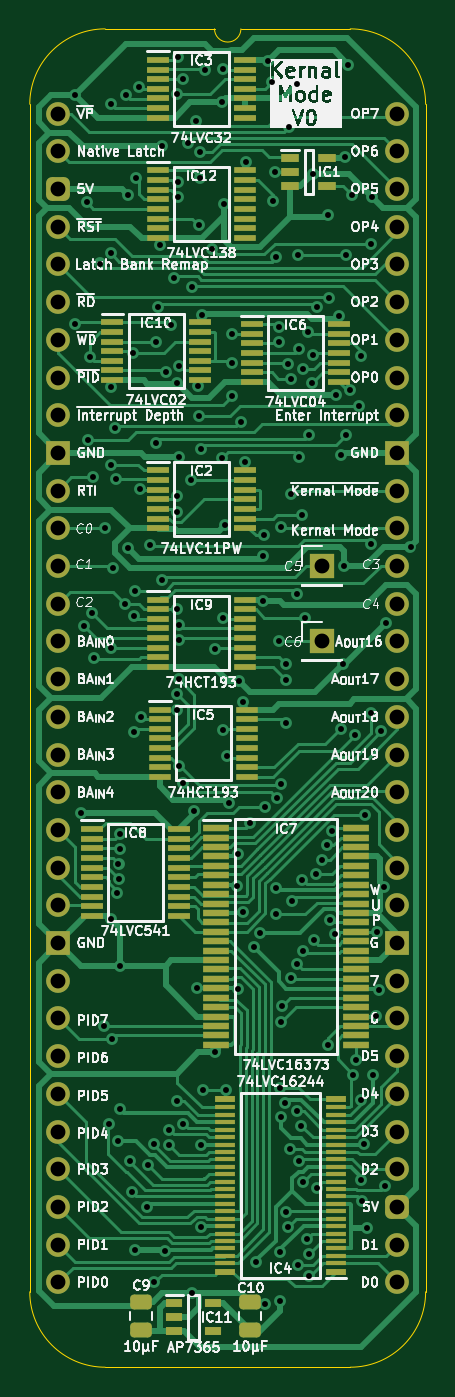
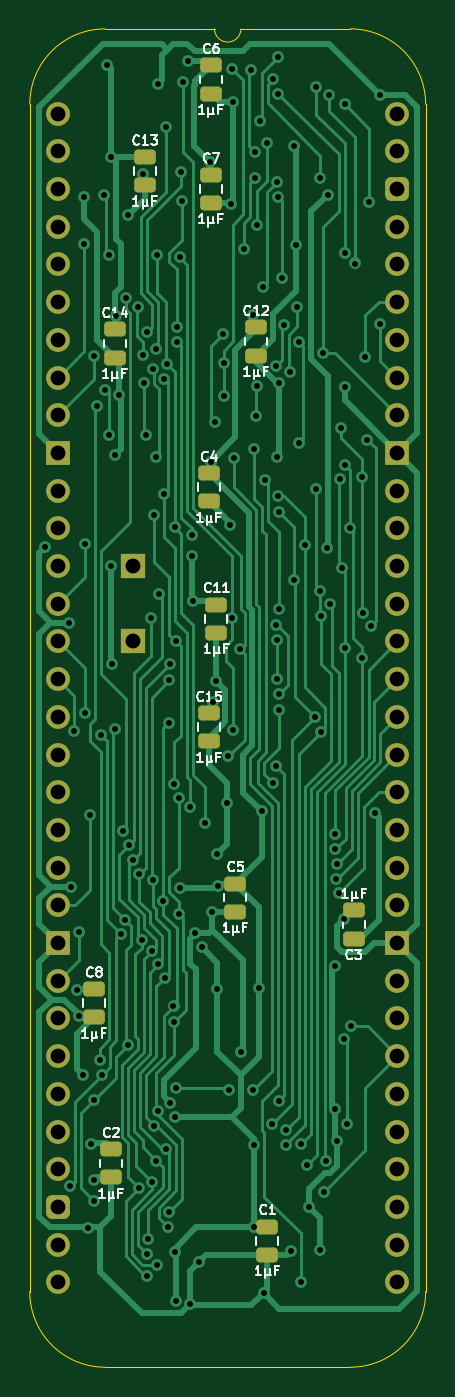
Circuit board: 11 layer files. Board 26.7 x 90.2 mm.
- bottom_copper: HCP65 Kernal Mode-B_Cu.gbl (50233 bytes)
- bottom_mask: HCP65 Kernal Mode-B_Mask.gbs (3905 bytes)
- paste: HCP65 Kernal Mode-B_Paste.gbp (2154 bytes)
- bottom_silk: HCP65 Kernal Mode-B_Silkscreen.gbo (30670 bytes)
- outline: HCP65 Kernal Mode-Edge_Cuts.gm1 (1136 bytes)
- top_copper: HCP65 Kernal Mode-F_Cu.gtl (80125 bytes)
- top_mask: HCP65 Kernal Mode-F_Mask.gts (9184 bytes)
- paste: HCP65 Kernal Mode-F_Paste.gtp (7433 bytes)
- top_silk: HCP65 Kernal Mode-F_Silkscreen.gto (195710 bytes)
- drill: HCP65 Kernal Mode-NPTH.drl (277 bytes)
- drill: HCP65 Kernal Mode-PTH.drl (4913 bytes)

=== bottom_copper: HCP65 Kernal Mode-B_Cu.gbl (50233 bytes, source omitted) ===
=== bottom_mask: HCP65 Kernal Mode-B_Mask.gbs ===
%TF.GenerationSoftware,KiCad,Pcbnew,8.0.7*%
%TF.CreationDate,2025-01-03T14:19:54+02:00*%
%TF.ProjectId,HCP65 Kernal Mode,48435036-3520-44b6-9572-6e616c204d6f,V0*%
%TF.SameCoordinates,Original*%
%TF.FileFunction,Soldermask,Bot*%
%TF.FilePolarity,Negative*%
%FSLAX46Y46*%
G04 Gerber Fmt 4.6, Leading zero omitted, Abs format (unit mm)*
G04 Created by KiCad (PCBNEW 8.0.7) date 2025-01-03 14:19:54*
%MOMM*%
%LPD*%
G01*
G04 APERTURE LIST*
G04 Aperture macros list*
%AMRoundRect*
0 Rectangle with rounded corners*
0 $1 Rounding radius*
0 $2 $3 $4 $5 $6 $7 $8 $9 X,Y pos of 4 corners*
0 Add a 4 corners polygon primitive as box body*
4,1,4,$2,$3,$4,$5,$6,$7,$8,$9,$2,$3,0*
0 Add four circle primitives for the rounded corners*
1,1,$1+$1,$2,$3*
1,1,$1+$1,$4,$5*
1,1,$1+$1,$6,$7*
1,1,$1+$1,$8,$9*
0 Add four rect primitives between the rounded corners*
20,1,$1+$1,$2,$3,$4,$5,0*
20,1,$1+$1,$4,$5,$6,$7,0*
20,1,$1+$1,$6,$7,$8,$9,0*
20,1,$1+$1,$8,$9,$2,$3,0*%
G04 Aperture macros list end*
%ADD10R,1.700000X1.700000*%
%ADD11O,1.600000X1.600000*%
%ADD12RoundRect,0.400000X-0.400000X-0.400000X0.400000X-0.400000X0.400000X0.400000X-0.400000X0.400000X0*%
%ADD13R,1.600000X1.600000*%
%ADD14RoundRect,0.250000X0.475000X-0.250000X0.475000X0.250000X-0.475000X0.250000X-0.475000X-0.250000X0*%
%ADD15RoundRect,0.250000X-0.475000X0.250000X-0.475000X-0.250000X0.475000X-0.250000X0.475000X0.250000X0*%
G04 APERTURE END LIST*
D10*
%TO.C,TP2*%
X17780000Y-30480000D03*
%TD*%
D11*
%TO.C,J2*%
X0Y0D03*
X0Y-2540000D03*
D12*
X0Y-5080000D03*
D11*
X0Y-7620000D03*
X0Y-10160000D03*
X0Y-12700000D03*
X0Y-15240000D03*
X0Y-17780000D03*
X0Y-20320000D03*
D13*
X0Y-22860000D03*
D11*
X0Y-25400000D03*
X0Y-27940000D03*
X0Y-30480000D03*
X0Y-33020000D03*
X0Y-35560000D03*
X0Y-38100000D03*
X0Y-40640000D03*
X0Y-43180000D03*
X0Y-45720000D03*
X0Y-48260000D03*
X0Y-50800000D03*
X0Y-53340000D03*
D13*
X0Y-55880000D03*
D11*
X0Y-58420000D03*
X0Y-60960000D03*
X0Y-63500000D03*
X0Y-66040000D03*
X0Y-68580000D03*
X0Y-71120000D03*
X0Y-73660000D03*
X0Y-76200000D03*
X0Y-78740000D03*
X22860000Y-78740000D03*
X22860000Y-76200000D03*
D12*
X22860000Y-73660000D03*
D11*
X22860000Y-71120000D03*
X22860000Y-68580000D03*
X22860000Y-66040000D03*
X22860000Y-63500000D03*
X22860000Y-60960000D03*
X22860000Y-58420000D03*
D13*
X22860000Y-55880000D03*
D11*
X22860000Y-53340000D03*
X22860000Y-50800000D03*
X22860000Y-48260000D03*
X22860000Y-45720000D03*
X22860000Y-43180000D03*
X22860000Y-40640000D03*
X22860000Y-38100000D03*
X22860000Y-35560000D03*
X22860000Y-33020000D03*
X22860000Y-30480000D03*
X22860000Y-27940000D03*
X22860000Y-25400000D03*
D13*
X22860000Y-22860000D03*
D11*
X22860000Y-20320000D03*
X22860000Y-17780000D03*
X22860000Y-15240000D03*
X22860000Y-12700000D03*
X22860000Y-10160000D03*
X22860000Y-7620000D03*
X22860000Y-5080000D03*
X22860000Y-2540000D03*
X22860000Y0D03*
%TD*%
D10*
%TO.C,TP1*%
X17780000Y-35560000D03*
%TD*%
D14*
%TO.C,C14*%
X19050000Y-16428000D03*
X19050000Y-14528000D03*
%TD*%
%TO.C,C15*%
X12700000Y-42291000D03*
X12700000Y-40391000D03*
%TD*%
%TO.C,C12*%
X9525000Y-16301000D03*
X9525000Y-14401000D03*
%TD*%
%TO.C,C4*%
X12700000Y-26122208D03*
X12700000Y-24222208D03*
%TD*%
%TO.C,C7*%
X12573000Y-6014000D03*
X12573000Y-4114000D03*
%TD*%
%TO.C,C11*%
X12192000Y-34970000D03*
X12192000Y-33070000D03*
%TD*%
%TO.C,C5*%
X10922000Y-53766000D03*
X10922000Y-51866000D03*
%TD*%
%TO.C,C8*%
X20447000Y-60878000D03*
X20447000Y-58978000D03*
%TD*%
%TO.C,C2*%
X19304000Y-71673000D03*
X19304000Y-69773000D03*
%TD*%
%TO.C,C13*%
X17018000Y-4826000D03*
X17018000Y-2926000D03*
%TD*%
%TO.C,C1*%
X8763000Y-76880000D03*
X8763000Y-74980000D03*
%TD*%
D15*
%TO.C,C3*%
X2921000Y-53676000D03*
X2921000Y-55576000D03*
%TD*%
D14*
%TO.C,C6*%
X12573000Y1352000D03*
X12573000Y3252000D03*
%TD*%
M02*

=== paste: HCP65 Kernal Mode-B_Paste.gbp (2154 bytes, source withheld) ===
=== bottom_silk: HCP65 Kernal Mode-B_Silkscreen.gbo (30670 bytes, source omitted) ===
=== outline: HCP65 Kernal Mode-Edge_Cuts.gm1 ===
%TF.GenerationSoftware,KiCad,Pcbnew,8.0.7*%
%TF.CreationDate,2025-01-03T14:19:54+02:00*%
%TF.ProjectId,HCP65 Kernal Mode,48435036-3520-44b6-9572-6e616c204d6f,V0*%
%TF.SameCoordinates,Original*%
%TF.FileFunction,Profile,NP*%
%FSLAX46Y46*%
G04 Gerber Fmt 4.6, Leading zero omitted, Abs format (unit mm)*
G04 Created by KiCad (PCBNEW 8.0.7) date 2025-01-03 14:19:54*
%MOMM*%
%LPD*%
G01*
G04 APERTURE LIST*
%TA.AperFunction,Profile*%
%ADD10C,0.100000*%
%TD*%
G04 APERTURE END LIST*
D10*
%TO.C,J2*%
X-1905000Y635000D02*
X-1905000Y-79375000D01*
X10541000Y5715000D02*
X3175000Y5715000D01*
X19685000Y5715000D02*
X12319000Y5715000D01*
X19685000Y-84455000D02*
X3175000Y-84455000D01*
X24765000Y-79375000D02*
X24765000Y635000D01*
X-1905000Y635000D02*
G75*
G02*
X3175000Y5715000I5080002J-2D01*
G01*
X3175000Y-84455000D02*
G75*
G02*
X-1905000Y-79375000I0J5080000D01*
G01*
X12319000Y5715000D02*
G75*
G02*
X10541000Y5715000I-889000J0D01*
G01*
X19685000Y5715000D02*
G75*
G02*
X24765000Y635000I0J-5080000D01*
G01*
X24765000Y-79375000D02*
G75*
G02*
X19685000Y-84455000I-5080000J0D01*
G01*
%TD*%
M02*

=== top_copper: HCP65 Kernal Mode-F_Cu.gtl (80125 bytes, source omitted) ===
=== top_mask: HCP65 Kernal Mode-F_Mask.gts (9184 bytes, source omitted) ===
=== paste: HCP65 Kernal Mode-F_Paste.gtp (7433 bytes, source omitted) ===
=== top_silk: HCP65 Kernal Mode-F_Silkscreen.gto (195710 bytes, source omitted) ===
=== drill: HCP65 Kernal Mode-NPTH.drl ===
M48
; DRILL file {KiCad 8.0.7} date 2025-01-03T14:19:55+0200
; FORMAT={-:-/ absolute / inch / decimal}
; #@! TF.CreationDate,2025-01-03T14:19:55+02:00
; #@! TF.GenerationSoftware,Kicad,Pcbnew,8.0.7
; #@! TF.FileFunction,NonPlated,1,2,NPTH
FMAT,2
INCH
%
G90
G05
M30

=== drill: HCP65 Kernal Mode-PTH.drl ===
M48
; DRILL file {KiCad 8.0.7} date 2025-01-03T14:19:55+0200
; FORMAT={-:-/ absolute / inch / decimal}
; #@! TF.CreationDate,2025-01-03T14:19:55+02:00
; #@! TF.GenerationSoftware,Kicad,Pcbnew,8.0.7
; #@! TF.FileFunction,Plated,1,2,PTH
FMAT,2
INCH
; #@! TA.AperFunction,Plated,PTH,ViaDrill
T1C0.0157
; #@! TA.AperFunction,Plated,PTH,ComponentDrill
T2C0.0394
%
G90
G05
T1
X0.045Y0.05
X0.045Y-0.5588
X0.06Y-1.855
X0.07Y-1.36
X0.0755Y-0.235
X0.0795Y-0.8645
X0.085Y-0.645
X0.0907Y-1.3251
X0.0938Y-0.965
X0.095Y-1.445
X0.1117Y-0.3974
X0.1223Y-2.4211
X0.1249Y-1.099
X0.1341Y-2.6807
X0.14Y0.025
X0.14Y-0.37
X0.14Y-0.725
X0.14Y-0.9311
X0.14Y-1.4182
X0.1413Y-2.1374
X0.1424Y-2.4557
X0.1459Y-1.2048
X0.15Y-0.835
X0.1528Y-0.9683
X0.1559Y-2.0678
X0.16Y-2.725
X0.1603Y-1.9897
X0.1626Y-2.029
X0.1644Y-1.9108
X0.1644Y-1.9505
X0.1652Y-2.26
X0.1652Y-2.6405
X0.1774Y-1.301
X0.18Y0.05
X0.185Y-0.2155
X0.186Y-1.1533
X0.1904Y-2.7791
X0.195Y-2.86
X0.1975Y-0.6351
X0.2024Y-1.3327
X0.2026Y-1.64
X0.205Y-1.265
X0.205Y-3.015
X0.2057Y-0.17
X0.215Y0.0699
X0.2161Y-0.996
X0.2196Y-1.6004
X0.235Y-2.8996
X0.2391Y-2.7893
X0.245Y-1.145
X0.2546Y-2.7324
X0.255Y-3.1
X0.2597Y-0.6056
X0.26Y-0.8722
X0.265Y-0.5138
X0.27Y-0.3493
X0.2744Y-1.2379
X0.275Y-0.085
X0.2826Y-3.0179
X0.285Y-0.685
X0.2941Y-2.7356
X0.2947Y-2.6946
X0.3Y-0.56
X0.3073Y-0.4359
X0.3145Y-2.6178
X0.315Y-1.315
X0.315Y-1.54
X0.315Y-0.715
X0.315Y-1.5804
X0.3152Y-1.0559
X0.3159Y-1.015
X0.3167Y0.053
X0.3173Y0.1495
X0.3174Y-0.2203
X0.3182Y-0.1799
X0.3199Y-0.9101
X0.32Y-1.395
X0.32Y-1.5006
X0.3206Y-1.3556
X0.3211Y-0.6693
X0.322Y-1.73
X0.3306Y0.0909
X0.331Y-1.776
X0.3318Y-2.6791
X0.3457Y-0.0772
X0.3516Y-0.9719
X0.355Y-3.128
X0.356Y-0.4586
X0.3603Y-1.8504
X0.365Y-0.02
X0.3676Y-2.32
X0.372Y-0.723
X0.3726Y-0.295
X0.375Y-0.8009
X0.3774Y-0.1005
X0.3774Y-0.17
X0.3793Y-2.953
X0.38Y-0.89
X0.38Y-2.7343
X0.3822Y-0.5349
X0.3839Y-2.59
X0.3893Y0.115
X0.4074Y-0.36
X0.415Y-2.49
X0.4168Y-1.4205
X0.4339Y-0.9126
X0.4359Y0.03
X0.4364Y-1.6354
X0.4375Y-1.3375
X0.438Y0.119
X0.44Y-0.24
X0.4428Y-1.0899
X0.4461Y-2.59
X0.4485Y-1.7049
X0.4522Y-1.8276
X0.4611Y-0.66
X0.4611Y-0.7496
X0.4626Y-0.585
X0.4748Y-2.0473
X0.4773Y-2.3222
X0.4777Y-1.9629
X0.48Y-1.505
X0.485Y-0.8167
X0.49Y-1.56
X0.4905Y-2.1183
X0.495Y-0.9237
X0.4973Y-0.1279
X0.51Y-1.8826
X0.5189Y-2.21
X0.525Y-3.045
X0.5355Y-2.1738
X0.543Y-1.2918
X0.5439Y-1.1739
X0.545Y-1.1188
X0.5489Y-3.1566
X0.55Y-1.84
X0.5557Y0.1393
X0.5684Y0.0848
X0.5705Y-0.2305
X0.575Y-0.155
X0.5771Y-2.0527
X0.5778Y-0.3813
X0.579Y-2.124
X0.5802Y-1.8148
X0.585Y-0.565
X0.585Y-0.605
X0.5865Y-1.4
X0.5878Y-3.15
X0.588Y-2.585
X0.59Y-3.02
X0.5904Y-2.6612
X0.5907Y-1.0976
X0.5912Y-2.4091
X0.5915Y-1.7771
X0.5938Y-2.3675
X0.6019Y-2.6236
X0.6037Y-1.4604
X0.605Y-1.615
X0.605Y-1.5017
X0.6057Y-2.9138
X0.6092Y-2.953
X0.61Y-0.665
X0.613Y-0.0351
X0.6145Y-2.7467
X0.617Y-2.2921
X0.6182Y-0.7044
X0.6183Y-1.0099
X0.6204Y-2.089
X0.6334Y-1.2729
X0.634Y-2.2566
X0.6348Y-2.6452
X0.635Y0.08
X0.6371Y-3.053
X0.6374Y-0.375
X0.6396Y-2.777
X0.64Y-0.91
X0.6401Y-0.6232
X0.6452Y-2.6844
X0.6459Y-1.065
X0.648Y-2.0314
X0.6493Y-0.6767
X0.6499Y-2.8349
X0.651Y-2.2211
X0.6544Y-1.3371
X0.6606Y-2.9838
X0.6632Y-0.5787
X0.6647Y-3.0249
X0.665Y-3.0824
X0.6656Y-0.8524
X0.6733Y-0.7152
X0.675Y-0.16
X0.6753Y-0.6409
X0.6782Y-2.1926
X0.6843Y-2.0161
X0.6865Y-2.8498
X0.6867Y-0.5138
X0.7013Y-1.9787
X0.7127Y-1.9408
X0.715Y-0.27
X0.7152Y-2.47
X0.7185Y-0.4884
X0.7226Y-2.1382
X0.7267Y-1.9039
X0.7335Y-2.176
X0.7372Y-0.745
X0.7457Y-0.5357
X0.7495Y-1.6316
X0.7501Y-0.9064
X0.7563Y-1.46
X0.7583Y-1.2
X0.76Y-0.115
X0.765Y-0.375
X0.765Y-0.8526
X0.77Y0.13
X0.7744Y-0.732
X0.7792Y-0.215
X0.7827Y-2.5487
X0.7869Y-1.6469
X0.79Y-2.51
X0.7978Y-0.775
X0.8038Y-0.6428
X0.8046Y-2.615
X0.8047Y-2.8283
X0.805Y-2.885
X0.812Y-2.7329
X0.815Y-1.86
X0.82Y-2.955
X0.8291Y-1.5895
X0.8292Y-1.1418
X0.83Y-0.345
X0.8319Y-0.22
X0.835Y-2.55
X0.8445Y-2.3924
X0.8449Y-2.17
X0.85Y-2.325
X0.8568Y-1.6373
X0.865Y-2.05
X0.8676Y-2.845
X0.87Y-1.35
X0.9349Y-1.1499
T2
X0.0Y0.0
X0.0Y-0.1
X0.0Y-0.2
X0.0Y-0.3
X0.0Y-0.4
X0.0Y-0.5
X0.0Y-0.6
X0.0Y-0.7
X0.0Y-0.8
X0.0Y-0.9
X0.0Y-1.0
X0.0Y-1.1
X0.0Y-1.2
X0.0Y-1.3
X0.0Y-1.4
X0.0Y-1.5
X0.0Y-1.6
X0.0Y-1.7
X0.0Y-1.8
X0.0Y-1.9
X0.0Y-2.0
X0.0Y-2.1
X0.0Y-2.2
X0.0Y-2.3
X0.0Y-2.4
X0.0Y-2.5
X0.0Y-2.6
X0.0Y-2.7
X0.0Y-2.8
X0.0Y-2.9
X0.0Y-3.0
X0.0Y-3.1
X0.7Y-1.2
X0.7Y-1.4
X0.9Y0.0
X0.9Y-0.1
X0.9Y-0.2
X0.9Y-0.3
X0.9Y-0.4
X0.9Y-0.5
X0.9Y-0.6
X0.9Y-0.7
X0.9Y-0.8
X0.9Y-0.9
X0.9Y-1.0
X0.9Y-1.1
X0.9Y-1.2
X0.9Y-1.3
X0.9Y-1.4
X0.9Y-1.5
X0.9Y-1.6
X0.9Y-1.7
X0.9Y-1.8
X0.9Y-1.9
X0.9Y-2.0
X0.9Y-2.1
X0.9Y-2.2
X0.9Y-2.3
X0.9Y-2.4
X0.9Y-2.5
X0.9Y-2.6
X0.9Y-2.7
X0.9Y-2.8
X0.9Y-2.9
X0.9Y-3.0
X0.9Y-3.1
M30
